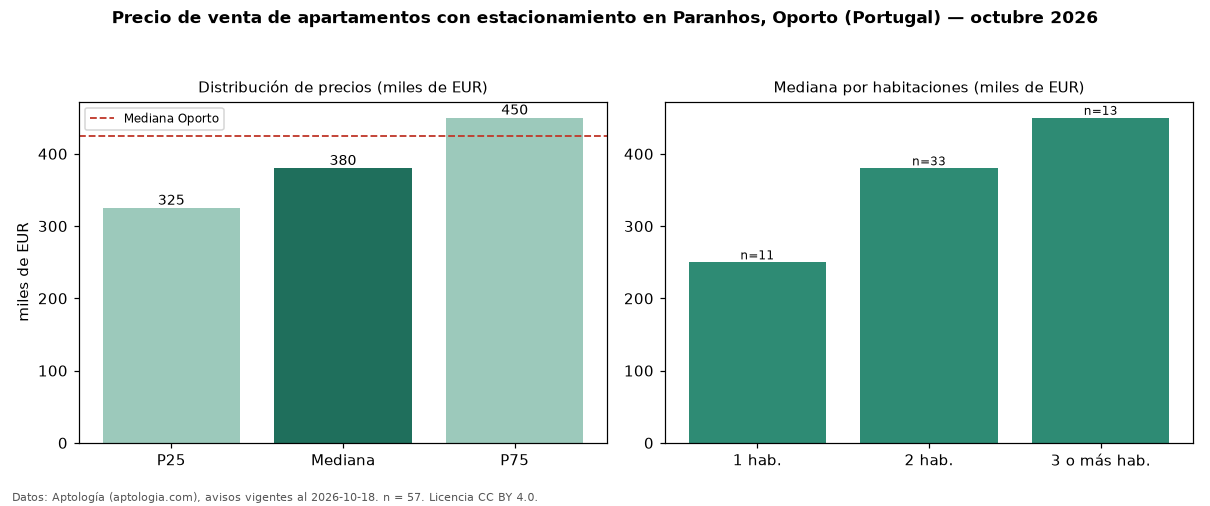

The file beside this chart, header and first rows:
seccion, metrica, valor, moneda, n
filtro, parq1, con estacionamiento, , 57
precio, p25, 325000, EUR, 57
precio, mediana, 380000, EUR, 57
precio, p75, 449801, EUR, 57
precio, minimo, 217500, EUR, 57
precio, maximo, 950000, EUR, 57
m2, mediana_precio_m2, 4837, EUR, 57
m2, area_mediana_m2, 81.0, m2, 57
banos, mediana_banos, 2.0, , 
parqueadero, pct_con_parqueadero, 100.0, %, 57
habitaciones, 1, 249900, EUR, 11
habitaciones, 2, 380000, EUR, 33
habitaciones, 3+, 449900, EUR, 13
ciudad, mediana_ciudad_referencia, 425000, EUR, 
ciudad, mediana_m2_ciudad, 5177, EUR, 
fuente, fecha_datos, 2026-10-18, , 
fuente, atribucion, https://www.aptologia.com/pt/venda/porto…, , 
fuente, licencia, CC BY 4.0, , 
